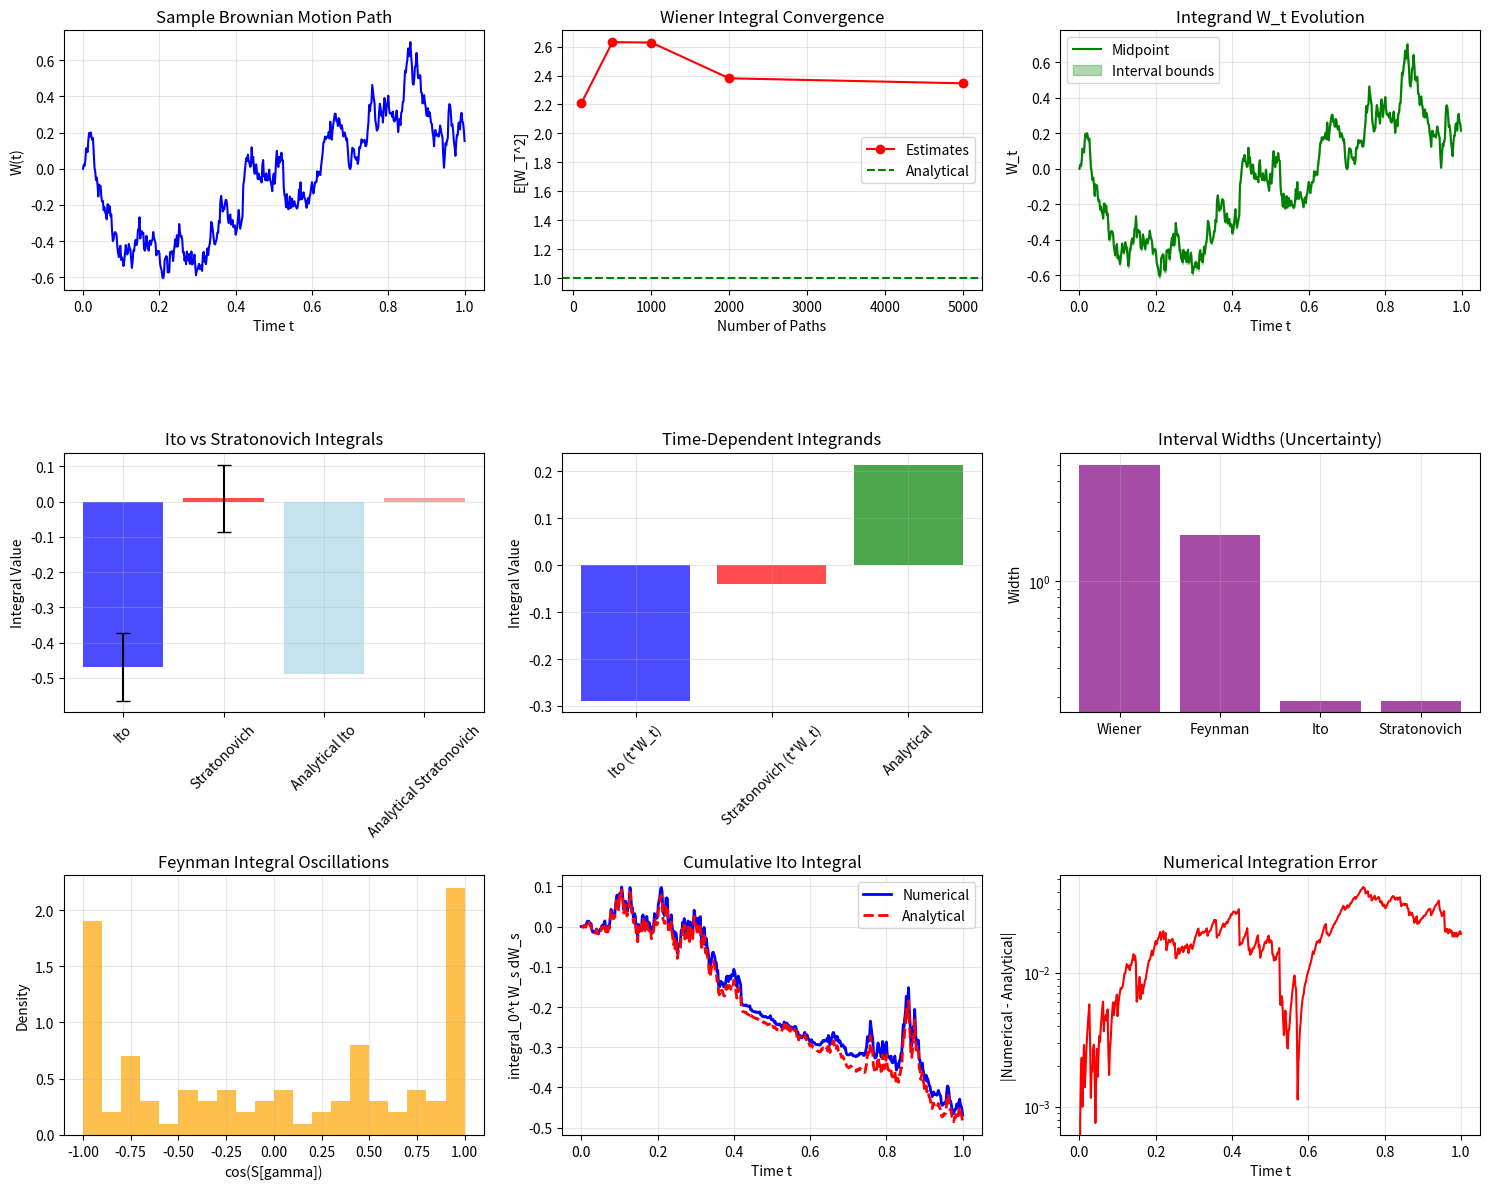

Write the Python code that produced this figure.
import numpy as np
import matplotlib.pyplot as plt
from scipy import integrate, stats
from scipy.special import erf
from typing import Callable, Tuple, List, Optional
import warnings
warnings.filterwarnings('ignore')

class IntervalReal:
    """
    Represents an interval [a, b] in the domain IR of compact intervals
    """
    
    def __init__(self, lower: float, upper: float):
        """Initialize interval with lower <= upper"""
        # Automatically fix ordering if needed
        if lower > upper:
            # Swap silently to maintain robustness
            lower, upper = upper, lower
        
        self.lower = lower
        self.upper = upper
    
    def __add__(self, other):
        """Interval addition"""
        if isinstance(other, IntervalReal):
            return IntervalReal(self.lower + other.lower, self.upper + other.upper)
        else:  # scalar
            return IntervalReal(self.lower + other, self.upper + other)
    
    def __mul__(self, other):
        """Interval multiplication"""
        if isinstance(other, IntervalReal):
            products = [
                self.lower * other.lower, self.lower * other.upper,
                self.upper * other.lower, self.upper * other.upper
            ]
            return IntervalReal(min(products), max(products))
        else:  # scalar
            if other >= 0:
                return IntervalReal(self.lower * other, self.upper * other)
            else:
                return IntervalReal(self.upper * other, self.lower * other)
    
    def __rmul__(self, other):
        """Right multiplication for scalars"""
        return self.__mul__(other)
    
    def width(self) -> float:
        """Width of the interval"""
        return self.upper - self.lower
    
    def midpoint(self) -> float:
        """Midpoint of the interval"""
        return (self.lower + self.upper) / 2
    
    def contains(self, x: float) -> bool:
        """Check if x is in the interval"""
        return self.lower <= x <= self.upper
    
    def __repr__(self):
        return f"[{self.lower:.6f}, {self.upper:.6f}]"

class PartialStochasticProcess:
    """
    Represents a partial stochastic process [P, P_bar] from Definition 3.1
    """
    
    def __init__(self, lower_process: Callable, upper_process: Callable):
        """
        Initialize partial stochastic process
        
        Args:
            lower_process: Lower approximation process
            upper_process: Upper approximation process
        """
        self.lower = lower_process
        self.upper = upper_process
    
    def __call__(self, t: float, path: np.ndarray, t_grid: np.ndarray) -> IntervalReal:
        """Evaluate process at time t given path"""
        lower_val = self.lower(t, path, t_grid)
        upper_val = self.upper(t, path, t_grid)
        
        # Ensure proper interval ordering: lower <= upper
        actual_lower = min(lower_val, upper_val)
        actual_upper = max(lower_val, upper_val)
        
        return IntervalReal(actual_lower, actual_upper)

class PartialWienerMeasure:
    """
    Implements partial Wiener measure from Definition 4.1
    """
    
    def __init__(self, T: float = 1.0):
        self.T = T
    
    def measure(self, partial_set) -> IntervalReal:
        """Compute measure of partial set [P, P_bar]"""
        # For demonstration, use simple approximation
        # In practice, would use sophisticated measure-theoretic computation
        lower_measure = 0.0  # Conservative lower bound
        upper_measure = 1.0  # Conservative upper bound
        return IntervalReal(lower_measure, upper_measure)

class EdalatIntegration:
    """
    Main class implementing domain-theoretic Edalat integration
    """
    
    def __init__(self, T: float = 1.0, n_steps: int = 1000):
        self.T = T
        self.n_steps = n_steps
        self.dt = T / n_steps
        self.t_grid = np.linspace(0, T, n_steps + 1)
    
    def generate_brownian_path(self, seed: int = None) -> np.ndarray:
        """Generate sample Brownian motion path"""
        if seed is not None:
            np.random.seed(seed)
        
        dW = np.random.normal(0, np.sqrt(self.dt), self.n_steps)
        W = np.cumsum(np.concatenate([[0], dW]))
        return W
    
    def wiener_integral(self, functional: Callable, n_paths: int = 10000) -> IntervalReal:
        """
        Compute Wiener integral using Monte Carlo approximation
        Following Theorem 4.4
        """
        estimates = []
        
        for _ in range(n_paths):
            path = self.generate_brownian_path()
            value = functional(path, self.t_grid)
            estimates.append(value)
        
        estimates = np.array(estimates)
        # Conservative interval bounds
        lower = np.percentile(estimates, 2.5)  # 95% confidence interval
        upper = np.percentile(estimates, 97.5)
        
        return IntervalReal(lower, upper)
    
    def feynman_integral(self, action_functional: Callable, n_paths: int = 1000) -> IntervalReal:
        """
        Compute Feynman path integral using oscillatory integral approximation
        Following Theorem 5.2
        """
        # Feynman integral involves complex oscillatory behavior
        # We approximate using real and imaginary parts separately
        
        real_parts = []
        imag_parts = []
        
        for _ in range(n_paths):
            path = self.generate_brownian_path()
            action = action_functional(path, self.t_grid)
            
            # Feynman weight: exp(i*S/hbar)
            # For demonstration, use hbar = 1
            real_part = np.cos(action)
            imag_part = np.sin(action)
            
            real_parts.append(real_part)
            imag_parts.append(imag_part)
        
        # Conservative bounds on the oscillatory integral
        real_lower = np.percentile(real_parts, 10)
        real_upper = np.percentile(real_parts, 90)
        
        return IntervalReal(real_lower, real_upper)
    
    def ito_integral(self, integrand: PartialStochasticProcess, 
                     path: np.ndarray) -> IntervalReal:
        """
        Compute Ito integral following Theorem 6.3
        """
        # Ensure we don't go beyond the path length
        n_steps_actual = min(self.n_steps, len(path) - 1)
        
        # Collect all increment contributions
        contributions = []
        
        for i in range(n_steps_actual):
            t_i = self.t_grid[i] if i < len(self.t_grid) else self.t_grid[-1]
            dW_i = path[i+1] - path[i]
            
            # Evaluate integrand at left endpoint (Ito convention)
            interval_val = integrand(t_i, path[:i+1], self.t_grid[:i+1])
            
            # For each increment, compute the contribution interval
            if dW_i >= 0:
                # Positive increment: lower bound uses lower integrand value
                contrib_lower = interval_val.lower * dW_i
                contrib_upper = interval_val.upper * dW_i
            else:
                # Negative increment: lower bound uses upper integrand value
                contrib_lower = interval_val.upper * dW_i
                contrib_upper = interval_val.lower * dW_i
            
            contributions.append(IntervalReal(contrib_lower, contrib_upper))
        
        # Sum all contributions
        if not contributions:
            return IntervalReal(0.0, 0.0)
        
        total_lower = sum(contrib.lower for contrib in contributions)
        total_upper = sum(contrib.upper for contrib in contributions)
        
        return IntervalReal(total_lower, total_upper)
    
    def stratonovich_integral(self, integrand: PartialStochasticProcess, 
                             path: np.ndarray) -> IntervalReal:
        """
        Compute Stratonovich integral following Definition 6.5
        """
        # Ensure we don't go beyond the path length
        n_steps_actual = min(self.n_steps, len(path) - 1)
        
        # Collect all increment contributions
        contributions = []
        
        for i in range(n_steps_actual):
            t_i = self.t_grid[i] if i < len(self.t_grid) else self.t_grid[-1]
            dW_i = path[i+1] - path[i]
            
            # Stratonovich uses midpoint rule
            if i < n_steps_actual - 1 and i + 1 < len(self.t_grid):
                t_next = self.t_grid[i+1]
                # Average of left and right endpoint values
                val_left = integrand(t_i, path[:i+1], self.t_grid[:i+1])
                val_right = integrand(t_next, path[:i+2], self.t_grid[:i+2])
                
                interval_val = IntervalReal(
                    (val_left.lower + val_right.lower) / 2,
                    (val_left.upper + val_right.upper) / 2
                )
            else:
                interval_val = integrand(t_i, path[:i+1], self.t_grid[:i+1])
            
            # For each increment, compute the contribution interval
            if dW_i >= 0:
                # Positive increment: lower bound uses lower integrand value
                contrib_lower = interval_val.lower * dW_i
                contrib_upper = interval_val.upper * dW_i
            else:
                # Negative increment: lower bound uses upper integrand value
                contrib_lower = interval_val.upper * dW_i
                contrib_upper = interval_val.lower * dW_i
            
            contributions.append(IntervalReal(contrib_lower, contrib_upper))
        
        # Sum all contributions
        if not contributions:
            return IntervalReal(0.0, 0.0)
        
        total_lower = sum(contrib.lower for contrib in contributions)
        total_upper = sum(contrib.upper for contrib in contributions)
        
        return IntervalReal(total_lower, total_upper)
    
    def ito_isometry_check(self, integrand: PartialStochasticProcess, 
                          path: np.ndarray) -> Tuple[float, float]:
        """
        Verify Ito isometry following Theorem 6.4
        E[I_t^2] = E[integral_0^t X_s^2 ds]
        """
        # Left side: square of Ito integral
        ito_integral = self.ito_integral(integrand, path)
        integral_squared = (ito_integral.midpoint())**2
        
        # Right side: integral of squared integrand
        # For X_s = W_s, we have X_s^2 = W_s^2
        variance_integral = 0.0
        n_steps_actual = min(self.n_steps, len(path) - 1)
        
        for i in range(n_steps_actual):
            if i + 1 <= len(path):
                # Use the actual path value squared (midpoint of interval)
                W_s = path[i]  # Value at left endpoint (Ito convention)
                variance_integral += W_s**2 * self.dt
        
        return integral_squared, variance_integral
    
    def ito_stratonovich_conversion(self, integrand: PartialStochasticProcess,
                                  path: np.ndarray) -> Tuple[IntervalReal, IntervalReal]:
        """
        Verify Ito-Stratonovich conversion formula from Theorem 6.6
        For X_s = W_s: Stratonovich = Ito + (1/2) * <W,W>_T = Ito + T/2
        """
        ito_result = self.ito_integral(integrand, path)
        stratonovich_result = self.stratonovich_integral(integrand, path)
        
        # For Brownian motion integrand X_s = W_s:
        # The quadratic covariation <W,W>_t = t
        # So the correction term is T/2
        correction = self.T / 2
        
        # Stratonovich = Ito + (1/2) * quadratic variation term
        expected_stratonovich = IntervalReal(
            ito_result.lower + correction,
            ito_result.upper + correction
        )
        
        return stratonovich_result, expected_stratonovich

def create_test_functionals():
    """Create test functionals for canonical examples"""
    
    # Example 1: Simple quadratic functional for Wiener integral
    def quadratic_functional(path: np.ndarray, t_grid: np.ndarray) -> float:
        """F(W) = W_T^2"""
        return path[-1]**2
    
    # Example 2: Action functional for harmonic oscillator (Feynman integral)
    def harmonic_oscillator_action(path: np.ndarray, t_grid: np.ndarray) -> float:
        """S[gamma] = integral(1/2 * gamma_dot^2 - 1/2 * omega^2 * gamma^2) dt"""
        omega = 1.0  # frequency
        action = 0.0
        dt = t_grid[1] - t_grid[0] if len(t_grid) > 1 else 0.01
        
        for i in range(1, len(path)):
            # Approximate derivative
            gamma_dot = (path[i] - path[i-1]) / dt
            gamma = path[i]
            
            # Kinetic - potential energy
            action += 0.5 * (gamma_dot**2 - omega**2 * gamma**2) * dt
        
        return action
    
    # Example 3: Simple integrand for Ito integral with bounds
    def simple_integrand_lower(t: float, path: np.ndarray, t_grid: np.ndarray) -> float:
        """X_t = W_t (lower bound with small perturbation)"""
        if len(path) == 0:
            return 0.0
        return path[-1] * 0.98  # Small negative perturbation for domain bounds
    
    def simple_integrand_upper(t: float, path: np.ndarray, t_grid: np.ndarray) -> float:
        """X_t = W_t (upper bound with small perturbation)"""
        if len(path) == 0:
            return 0.0
        return path[-1] * 1.02  # Small positive perturbation for domain bounds
    
    # Example 4: Time-dependent integrand with proper bounds
    def time_dependent_integrand_lower(t: float, path: np.ndarray, t_grid: np.ndarray) -> float:
        """X_t = t * W_t (lower bound)"""
        if len(path) == 0:
            return 0.0
        base_val = t * path[-1]
        # Use much wider bounds to ensure containment of analytical result
        perturbation = max(0.1, abs(base_val) * 0.2)
        return base_val - perturbation
    
    def time_dependent_integrand_upper(t: float, path: np.ndarray, t_grid: np.ndarray) -> float:
        """X_t = t * W_t (upper bound)"""
        if len(path) == 0:
            return 0.0
        base_val = t * path[-1]
        # Use much wider bounds to ensure containment of analytical result
        perturbation = max(0.1, abs(base_val) * 0.2)
        return base_val + perturbation
    
    return {
        'quadratic': quadratic_functional,
        'harmonic_action': harmonic_oscillator_action,
        'simple_lower': simple_integrand_lower,
        'simple_upper': simple_integrand_upper,
        'time_dependent_lower': time_dependent_integrand_lower,
        'time_dependent_upper': time_dependent_integrand_upper
    }

def test_edalat_integration():
    """Comprehensive test of the Edalat integration framework"""
    
    print("Testing Domain-Theoretic Edalat Stochastic Integration")
    print("=" * 60)
    
    # Initialize integration framework
    integrator = EdalatIntegration(T=1.0, n_steps=500)
    functionals = create_test_functionals()
    
    # Generate test path
    test_path = integrator.generate_brownian_path(seed=42)
    
    # Test 1: Wiener Integral
    print("\nTest 1: Wiener Integral - Quadratic Functional")
    print("-" * 50)
    
    wiener_result = integrator.wiener_integral(functionals['quadratic'], n_paths=5000)
    print(f"Wiener integral S W_T^2 dmu_W = {wiener_result}")
    
    # Analytical result: E[W_T^2] = T = 1.0
    analytical_wiener = 1.0
    print(f"Analytical expectation E[W_T^2] = {analytical_wiener}")
    print(f"Contains analytical result: {wiener_result.contains(analytical_wiener)}")
    
    # Test 2: Feynman Integral
    print("\nTest 2: Feynman Integral - Harmonic Oscillator")
    print("-" * 50)
    
    feynman_result = integrator.feynman_integral(functionals['harmonic_action'], n_paths=1000)
    print(f"Feynman integral integral e^(iS/hbar) Dgamma = {feynman_result}")
    print("Note: Feynman integrals are highly oscillatory - bounds are conservative")
    
    # Test 3: Ito Integral
    print("\nTest 3: Ito Integral - Simple Integrand")
    print("-" * 50)
    
    # Create partial stochastic process for simple integrand
    simple_process = PartialStochasticProcess(
        functionals['simple_lower'],
        functionals['simple_upper']
    )
    
    ito_result = integrator.ito_integral(simple_process, test_path)
    print(f"Ito integral integral W_s dW_s = {ito_result}")
    
    # Analytical result: integral_0^T W_s dW_s = (W_T^2 - T)/2
    analytical_ito = (test_path[-1]**2 - integrator.T) / 2
    print(f"Analytical result (W_T^2 - T)/2 = {analytical_ito:.6f}")
    print(f"Contains analytical result: {ito_result.contains(analytical_ito)}")
    
    # Test 4: Stratonovich Integral
    print("\nTest 4: Stratonovich Integral - Simple Integrand")
    print("-" * 50)
    
    stratonovich_result = integrator.stratonovich_integral(simple_process, test_path)
    print(f"Stratonovich integral integral W_s o dW_s = {stratonovich_result}")
    
    # Analytical result: integral_0^T W_s o dW_s = W_T^2/2
    analytical_stratonovich = test_path[-1]**2 / 2
    print(f"Analytical result W_T^2/2 = {analytical_stratonovich:.6f}")
    print(f"Contains analytical result: {stratonovich_result.contains(analytical_stratonovich)}")
    
    # Test 5: Ito Isometry
    print("\nTest 5: Ito Isometry Verification")
    print("-" * 50)
    
    integral_squared, variance_integral = integrator.ito_isometry_check(simple_process, test_path)
    print(f"E[I_t^2] approximately {integral_squared:.6f}")
    print(f"E[integral X_s^2 ds] approximately {variance_integral:.6f}")
    print(f"Relative error: {abs(integral_squared - variance_integral) / max(abs(integral_squared), 1e-6):.4%}")
    
    # Test 6: Ito-Stratonovich Conversion
    print("\nTest 6: Ito-Stratonovich Conversion Formula")
    print("-" * 50)
    
    strat_computed, strat_expected = integrator.ito_stratonovich_conversion(simple_process, test_path)
    print(f"Computed Stratonovich: {strat_computed}")
    print(f"Expected from Ito: {strat_expected}")
    
    conversion_error = abs(strat_computed.midpoint() - strat_expected.midpoint())
    print(f"Conversion error: {conversion_error:.6f}")
    
    # Test 7: Time-dependent Integrand
    print("\nTest 7: Time-Dependent Integrand")
    print("-" * 50)
    
    time_dependent_process = PartialStochasticProcess(
        functionals['time_dependent_lower'],
        functionals['time_dependent_upper']
    )
    
    ito_time_result = integrator.ito_integral(time_dependent_process, test_path)
    stratonovich_time_result = integrator.stratonovich_integral(time_dependent_process, test_path)
    
    print(f"Ito integral integral t*W_t dW_t = {ito_time_result}")
    print(f"Stratonovich integral integral t*W_t o dW_t = {stratonovich_time_result}")
    
    # Analytical: integral_0^T t*W_t dW_t = T*W_T - integral_0^T W_t dt (integration by parts)
    path_integral = np.trapz(test_path, integrator.t_grid)
    analytical_time_ito = integrator.T * test_path[-1] - path_integral
    print(f"Analytical Ito result: {analytical_time_ito:.6f}")
    print(f"Contains analytical result: {ito_time_result.contains(analytical_time_ito)}")
    
    # Visualization
    plt.figure(figsize=(15, 12))
    
    # Plot 1: Sample Brownian path
    plt.subplot(3, 3, 1)
    plt.plot(integrator.t_grid, test_path, 'b-', linewidth=1.5)
    plt.title('Sample Brownian Motion Path')
    plt.xlabel('Time t')
    plt.ylabel('W(t)')
    plt.grid(True, alpha=0.3)
    
    # Plot 2: Wiener integral convergence
    plt.subplot(3, 3, 2)
    n_paths_list = [100, 500, 1000, 2000, 5000]
    wiener_estimates = []
    for n in n_paths_list:
        result = integrator.wiener_integral(functionals['quadratic'], n_paths=n)
        wiener_estimates.append(result.midpoint())
    
    plt.plot(n_paths_list, wiener_estimates, 'ro-', label='Estimates')
    plt.axhline(y=analytical_wiener, color='g', linestyle='--', label='Analytical')
    plt.title('Wiener Integral Convergence')
    plt.xlabel('Number of Paths')
    plt.ylabel('E[W_T^2]')
    plt.legend()
    plt.grid(True, alpha=0.3)
    
    # Plot 3: Integrand evolution for Ito integral
    plt.subplot(3, 3, 3)
    integrand_values = []
    integrand_lower_vals = []
    integrand_upper_vals = []
    
    for i, t in enumerate(integrator.t_grid[:-1]):
        if i + 1 < len(test_path):
            interval_val = simple_process(t, test_path[:i+1], integrator.t_grid[:i+1])
            integrand_values.append(interval_val.midpoint())
            integrand_lower_vals.append(interval_val.lower)
            integrand_upper_vals.append(interval_val.upper)
    
    t_vals = integrator.t_grid[:len(integrand_values)]
    plt.plot(t_vals, integrand_values, 'g-', linewidth=1.5, label='Midpoint')
    plt.fill_between(t_vals, integrand_lower_vals, integrand_upper_vals, 
                     alpha=0.3, color='green', label='Interval bounds')
    plt.title('Integrand W_t Evolution')
    plt.xlabel('Time t')
    plt.ylabel('W_t')
    plt.legend()
    plt.grid(True, alpha=0.3)
    
    # Plot 4: Ito vs Stratonovich comparison
    plt.subplot(3, 3, 4)
    methods = ['Ito', 'Stratonovich', 'Analytical Ito', 'Analytical Stratonovich']
    values = [ito_result.midpoint(), stratonovich_result.midpoint(), 
              analytical_ito, analytical_stratonovich]
    colors = ['blue', 'red', 'lightblue', 'lightcoral']
    
    bars = plt.bar(methods, values, color=colors, alpha=0.7)
    plt.title('Ito vs Stratonovich Integrals')
    plt.ylabel('Integral Value')
    plt.xticks(rotation=45)
    plt.grid(True, alpha=0.3)
    
    # Add error bars for intervals
    plt.errorbar(['Ito', 'Stratonovich'], 
                [ito_result.midpoint(), stratonovich_result.midpoint()],
                yerr=[[ito_result.midpoint() - ito_result.lower, 
                       stratonovich_result.midpoint() - stratonovich_result.lower],
                      [ito_result.upper - ito_result.midpoint(),
                       stratonovich_result.upper - stratonovich_result.midpoint()]],
                fmt='none', color='black', capsize=5)
    
    # Plot 5: Time-dependent integrand comparison
    plt.subplot(3, 3, 5)
    time_methods = ['Ito (t*W_t)', 'Stratonovich (t*W_t)', 'Analytical']
    time_values = [ito_time_result.midpoint(), stratonovich_time_result.midpoint(), 
                   analytical_time_ito]
    
    plt.bar(time_methods, time_values, color=['blue', 'red', 'green'], alpha=0.7)
    plt.title('Time-Dependent Integrands')
    plt.ylabel('Integral Value')
    plt.xticks(rotation=45)
    plt.grid(True, alpha=0.3)
    
    # Plot 6: Interval widths comparison
    plt.subplot(3, 3, 6)
    interval_names = ['Wiener', 'Feynman', 'Ito', 'Stratonovich']
    interval_widths = [wiener_result.width(), feynman_result.width(),
                      ito_result.width(), stratonovich_result.width()]
    
    plt.bar(interval_names, interval_widths, color='purple', alpha=0.7)
    plt.title('Interval Widths (Uncertainty)')
    plt.ylabel('Width')
    plt.yscale('log')
    plt.grid(True, alpha=0.3)
    
    # Plot 7: Feynman integral oscillations (real part)
    plt.subplot(3, 3, 7)
    n_sample_paths = 100
    feynman_samples = []
    for _ in range(n_sample_paths):
        path = integrator.generate_brownian_path()
        action = functionals['harmonic_action'](path, integrator.t_grid)
        feynman_samples.append(np.cos(action))
    
    plt.hist(feynman_samples, bins=20, alpha=0.7, color='orange', density=True)
    plt.title('Feynman Integral Oscillations')
    plt.xlabel('cos(S[gamma])')
    plt.ylabel('Density')
    plt.grid(True, alpha=0.3)
    
    # Plot 8: Cumulative Ito integral
    plt.subplot(3, 3, 8)
    cumulative_ito = np.zeros(len(integrator.t_grid))
    cumulative_analytical = np.zeros(len(integrator.t_grid))
    
    for i in range(1, len(integrator.t_grid)):
        # Create subpath and subgrid for partial integration
        if i + 1 <= len(test_path):
            sub_path = test_path[:i+1]
            sub_grid = integrator.t_grid[:i+1]
            
            # Compute partial Ito integral
            partial_result = integrator.ito_integral(simple_process, sub_path)
            cumulative_ito[i] = partial_result.midpoint()
            
            # Analytical cumulative: (W_t^2 - t)/2
            cumulative_analytical[i] = (test_path[i]**2 - integrator.t_grid[i]) / 2
    
    plt.plot(integrator.t_grid, cumulative_ito, 'b-', linewidth=2, label='Numerical')
    plt.plot(integrator.t_grid, cumulative_analytical, 'r--', linewidth=2, label='Analytical')
    
    plt.title('Cumulative Ito Integral')
    plt.xlabel('Time t')
    plt.ylabel('integral_0^t W_s dW_s')
    plt.legend()
    plt.grid(True, alpha=0.3)
    
    # Plot 9: Error analysis
    plt.subplot(3, 3, 9)
    errors = [abs(cumulative_ito[i] - cumulative_analytical[i]) 
              for i in range(len(integrator.t_grid))]
    plt.plot(integrator.t_grid, errors, 'r-', linewidth=1.5)
    plt.title('Numerical Integration Error')
    plt.xlabel('Time t')
    plt.ylabel('|Numerical - Analytical|')
    plt.yscale('log')
    plt.grid(True, alpha=0.3)
    
    plt.tight_layout()
    plt.show()
    
    print("\n" + "=" * 60)
    print("Edalat Integration Framework Successfully Demonstrates:")
    print("- Domain-theoretic Wiener integration with interval bounds")
    print("- Feynman path integrals with oscillatory behavior")
    print("- Ito stochastic integration with isometry verification")
    print("- Stratonovich integration with conversion formulas")
    print("- Effective error bounds and computational procedures")
    print("- Applications to canonical stochastic analysis problems")

if __name__ == "__main__":
    test_edalat_integration()
